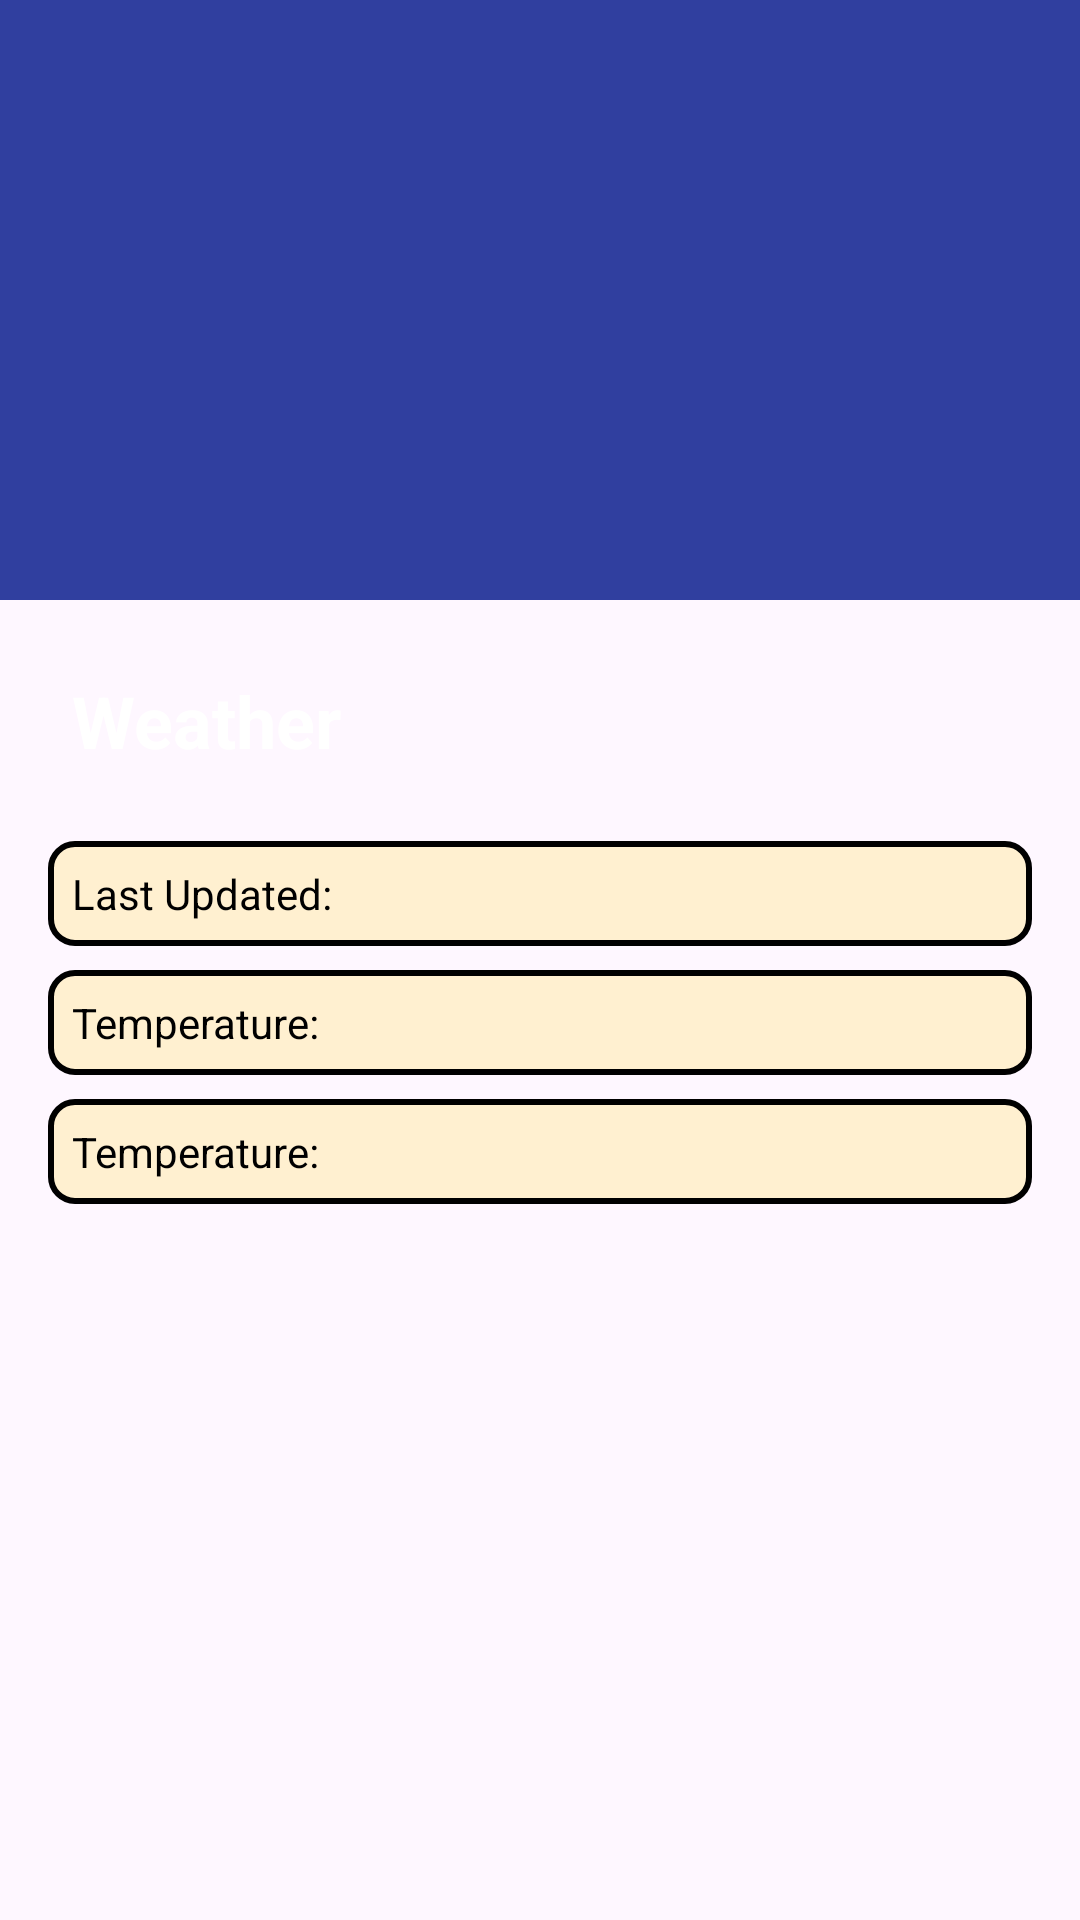

Android layout source for this screen:
<!-- AndroidManifest.xml: application theme Theme.GlobeWander -->
<!-- res/layout/activity_weather.xml -->
<LinearLayout
    xmlns:android="http://schemas.android.com/apk/res/android"
    xmlns:tools="http://schemas.android.com/tools"
    android:layout_width="match_parent"
    android:layout_height="match_parent"
    android:orientation="vertical"
    android:padding="0dp">

    <ImageView
        android:id="@+id/imageViewCity"
        android:layout_width="match_parent"
        android:layout_height="200dp"
        android:scaleType="centerCrop"
        android:src="@drawable/tokyo"
        android:background="@color/colorPrimaryDark"/>

    <TextView
        android:layout_width="wrap_content"
        android:layout_height="wrap_content"
        android:textSize="24sp"
        android:textStyle="bold"
        android:layout_below="@id/imageViewCity"
        android:layout_marginTop="16dp"
        android:layout_marginStart="16dp"
        android:padding="8dp"
        android:textColor="@android:color/white"
        android:text="Weather"/>

    <TextView
        android:id="@+id/textViewLastUpdated"
        android:layout_width="match_parent"
        android:layout_height="wrap_content"
        android:layout_marginTop="16dp"
        android:layout_marginStart="16dp"
        android:layout_marginEnd="16dp"
        android:background="@drawable/border_bg"
        android:padding="8dp"
        android:text="Last Updated: "
        android:textColor="@android:color/black"/>

    <TextView
        android:id="@+id/textViewTemperature"
        android:layout_width="match_parent"
        android:layout_height="wrap_content"
        android:layout_below="@id/textViewLastUpdated"
        android:layout_marginTop="8dp"
        android:layout_marginStart="16dp"
        android:layout_marginEnd="16dp"
        android:background="@drawable/border_bg"
        android:padding="8dp"
        android:text="Temperature: "
        android:textColor="@android:color/black"/>

    <TextView
        android:id="@+id/textViewCondition"
        android:layout_width="match_parent"
        android:layout_height="wrap_content"
        android:layout_below="@id/textViewTemperature"
        android:layout_marginTop="8dp"
        android:layout_marginStart="16dp"
        android:layout_marginEnd="16dp"
        android:background="@drawable/border_bg"
        android:padding="8dp"
        android:text="Temperature: "
        android:textColor="@android:color/black"/>

</LinearLayout>
<!-- resources referenced by this layout -->
<resources>
  <color name="colorPrimaryDark">#303F9F</color>
  <!-- drawable border_bg (drawable) -->
  <shape xmlns:android="http://schemas.android.com/apk/res/android">
      <solid android:color="#FFF0D0"/>
      <corners android:radius="8dp"/>
      <stroke
          android:width="2dp"
      android:color="@android:color/black"/>
  </shape>
  <style name="Theme.GlobeWander" parent="Base.Theme.GlobeWander" />
  <style name="Base.Theme.GlobeWander" parent="Theme.Material3.DayNight.NoActionBar">
          
          
      </style>
</resources>
